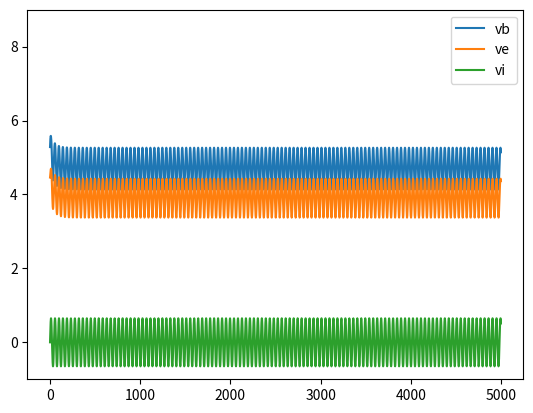
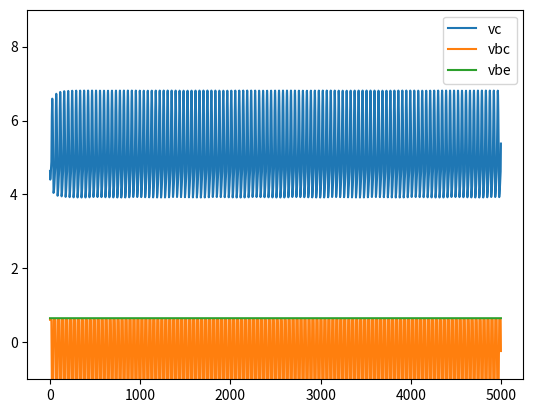

These charts were generated, in order, by the following Python code:
import numpy as np
import matplotlib.pyplot as mplt

sampleRate = 44100.0; dt = 1.0/sampleRate; m = 0.85; minv = 1.0/m; numTimeSteps = 5000
Is = 1.0e-14; Vt = 0.02585; bf = 200.0; br = 3.0; ar = (br/(1.0 + br)); af = (bf/(1.0 + bf))

gc1 = 4.7e-7 * minv * sampleRate; ic1 = 0.12882646511953683
gce = 1.0e-6 * minv * sampleRate; ice = 0.15440781646147314

grccp = 1.0/15000.0; grccn = 1.0/50000.0; grccc = 1.0/680.0; gre = 1.0/680.0

viArr = []; vcArr = []; vbArr = []; veArr = []; vbeArr = []; vbcArr = []
ve = 4.452095660161452; vb = 5.289522393528046; vc = 4.644175153446648; vcc = 9.0; t = 0.0
for i in range(numTimeSteps):
    
    vi = 0.65 * np.sin(2.0 * 1000.0 * np.pi * t); t += dt

    for k in range(9):

        vbe = vb - ve; vbc = vb - vc
    
        vbep = 0.652; vben = -1000.650
        if(vbe > vbep):
            p1 = ((Is * (np.exp(vbep/Vt) - np.exp(vben/Vt))/(vbep - vben)) * (vbe - vben)) + ((Is*np.exp(vben/Vt)) - Is)
            vbe = Vt * np.log(1.0 + (p1/Is))
    
        vbcp = 0.611; vbcn = -10.0
        if(vbc > vbcp):
            p1 = ((Is * (np.exp(vbcp/Vt) - np.exp(vbcn/Vt))/(vbcp - vbcn)) * (vbc - vbcn)) + ((Is*np.exp(vbcn/Vt)) - Is)
            vbc = Vt * np.log(1.0 + (p1/Is))

        evbe = np.exp(vbe/Vt); evbc = np.exp(vbc/Vt)
    
        gcc = -(-(Is/Vt)*evbc); gec = ar*(Is/Vt)*evbc
        gee = -(-(Is/Vt)*evbe); gce = af*(Is/Vt)*evbe

        ie = -Is*evbe + Is + ar*Is*evbc - ar*Is
        ic = af*Is*evbe - af*Is - Is*evbc + Is
    
        Ie = ie + gee*vbe - gec*vbc
        Ic = ic - gce*vbe + gcc*vbc
 
        vb = (Ic + Ie + ic1 + gc1*vi + grccp*vcc + (gce*(Ie - ice + (gec*(Ic - grccc*vcc))/(gcc + grccc)))/(gce + gee + gre - (gce*gec)/(gcc + grccc)) - (gee*(Ie - ice + (gec*(Ic - grccc*vcc))/(gcc + grccc)))/(gce + gee + gre - (gce*gec)/(gcc + grccc)) - (gcc*(Ic - grccc*vcc + (gce*(Ie - ice))/(gce + gee + gre)))/(gcc + grccc - (gce*gec)/(gce + gee + gre)) + (gec*(Ic - grccc*vcc + (gce*(Ie - ice))/(gce + gee + gre)))/(gcc + grccc - (gce*gec)/(gce + gee + gre)))/(gc1 + grccn + grccp - gcc*((gcc - gce*((gec - gee)/(gce + gee + gre) + 1))/(gcc + grccc - (gce*gec)/(gce + gee + gre)) - 1) + gec*((gcc - gce*((gec - gee)/(gce + gee + gre) + 1))/(gcc + grccc - (gce*gec)/(gce + gee + gre)) - 1) + gce*((gee + gec*((gcc - gce)/(gcc + grccc) - 1))/(gce + gee + gre - (gce*gec)/(gcc + grccc)) - 1) - gee*((gee + gec*((gcc - gce)/(gcc + grccc) - 1))/(gce + gee + gre - (gce*gec)/(gcc + grccc)) - 1))
        ve = -(Ie - ice - gee*vb + gec*(vb + (Ic - gcc*vb + gce*vb - grccc*vcc)/(gcc + grccc)))/(gce + gee + gre - (gce*gec)/(gcc + grccc))
        vc = -(Ic - gcc*vb - grccc*vcc + gce*(vb - ve))/(gcc + grccc)

    ic1 = ic1 + (minv * ((gc1*(vb - vi)) - ic1))
    ice = ice + (minv * ((gce*(ve - 0.0)) - ice))

    vbeArr.append(vbe); vbcArr.append(vbc); veArr.append(ve); vcArr.append(vc); viArr.append(vi); vbArr.append(vb)

print(vb, vc, ve, ic1, ice)

mplt.plot(vbArr, label='vb'); mplt.plot(veArr, label='ve'); mplt.plot(viArr, label='vi'); 
mplt.ylim([-1.0, 9.0]); mplt.legend()

mplt.figure()
mplt.plot(vcArr, label='vc'); mplt.plot(vbcArr, label='vbc'); mplt.plot(vbeArr, label='vbe')
mplt.ylim([-1.0, 9.0]); mplt.legend()

mplt.show()

